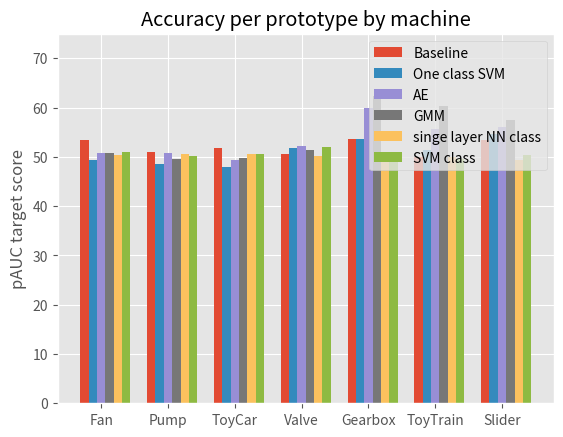

Generate this figure with matplotlib:
import numpy as np
import matplotlib.pyplot as plt
plt.style.use('ggplot')

N = 7
baseline_scores = (53.52, 50.95, 51.76, 50.51, 53.70,50.00,53.50)
SVM_scores = (49.39,48.54,48.01,51.88,53.67,51.35,54.64)
AE_scores = (50.87, 50.87, 49.44, 52.28, 60.00,55.64,56.12)
GMM_scores = (50.80, 49.47, 49.74, 51.46, 62.43,60.27,57.53)
nn_single_layer_scores = (50.32, 50.61, 50.60, 50.23, 49.34,49.88,49.32)
svm_scores = (51, 50.27, 50.53, 52.05, 50.15,49.62,50.3)

factor = 4

width = 0.5


ind = np.arange(N)
plt.bar(ind, baseline_scores, width/factor, label='Baseline')
plt.bar(ind + width/factor, SVM_scores, width/factor, label='One class SVM')
plt.bar(ind + 2*width/factor, AE_scores, width/factor, label='AE')
plt.bar(ind + 3*width/factor, GMM_scores, width/factor, label='GMM')
plt.bar(ind + 4*width/factor, nn_single_layer_scores, width/factor, label='singe layer NN class')
plt.bar(ind + 5*width/factor, svm_scores, width/factor, label='SVM class')


#plt.bar(ind + 2*width, women_means, width,
 #   label='One class SVM')

plt.ylabel('pAUC target score')
plt.title('Accuracy per prototype by machine')

plt.xticks(ind + width / 2, ('Fan', 'Pump', 'ToyCar', 'Valve', 'Gearbox','ToyTrain','Slider'))
plt.ylim((0,75))
plt.legend(loc='best')
plt.show()